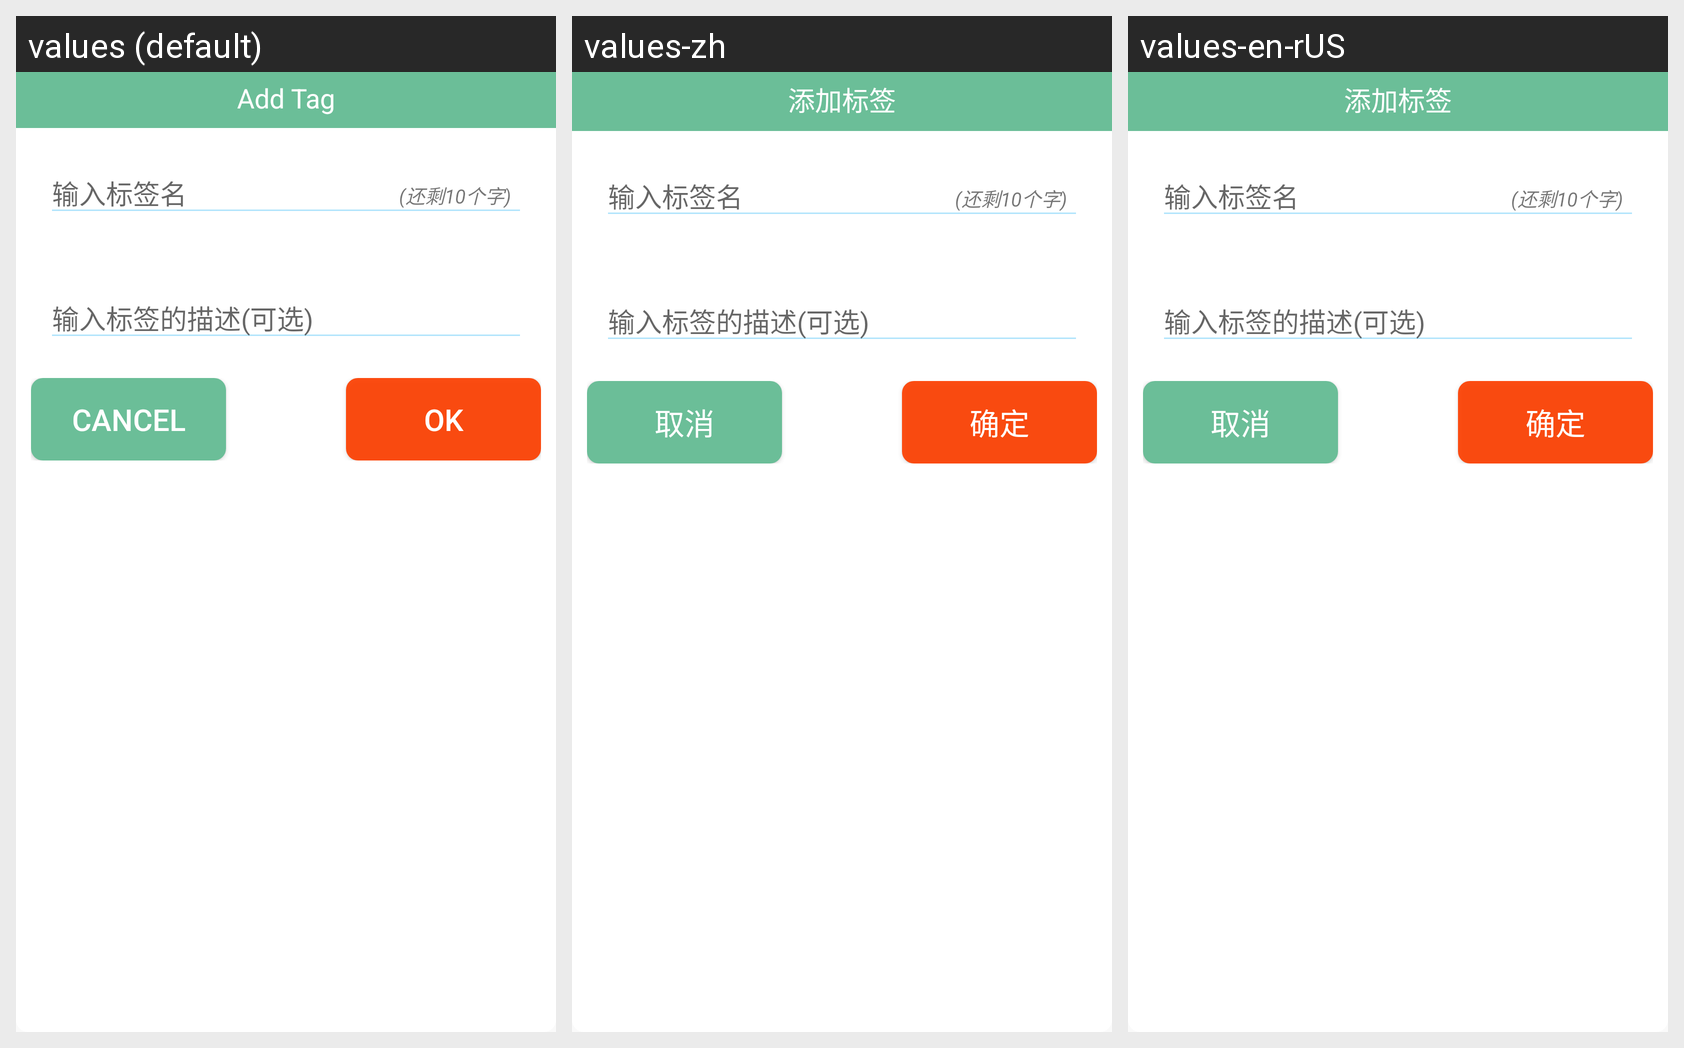

Strings drawn on this Android screen and how each of the app's shown locales translates them:
Android screen res/layout/dialog_add_tag.xml rendered under 3 locales, left to right: values (default), values-zh, values-en-rUS. Device: Nexus 5 (rendered at 1080×1920; each locale shown at half size, 540×960, under a caption strip naming it); theme LightTheme.
Strings drawn on this screen, with the default value and each locale's value (text and hints the layout hard-codes, and strings that could not be matched under every locale, appear in the picture but are not listed):

add_tag
  values: Add Tag
  values-zh: 添加标签
  values-en-rUS: 添加标签

cancel
  values: Cancel
  values-zh: 取消
  values-en-rUS: 取消

ok
  values: OK
  values-zh: 确定
  values-en-rUS: 确定
